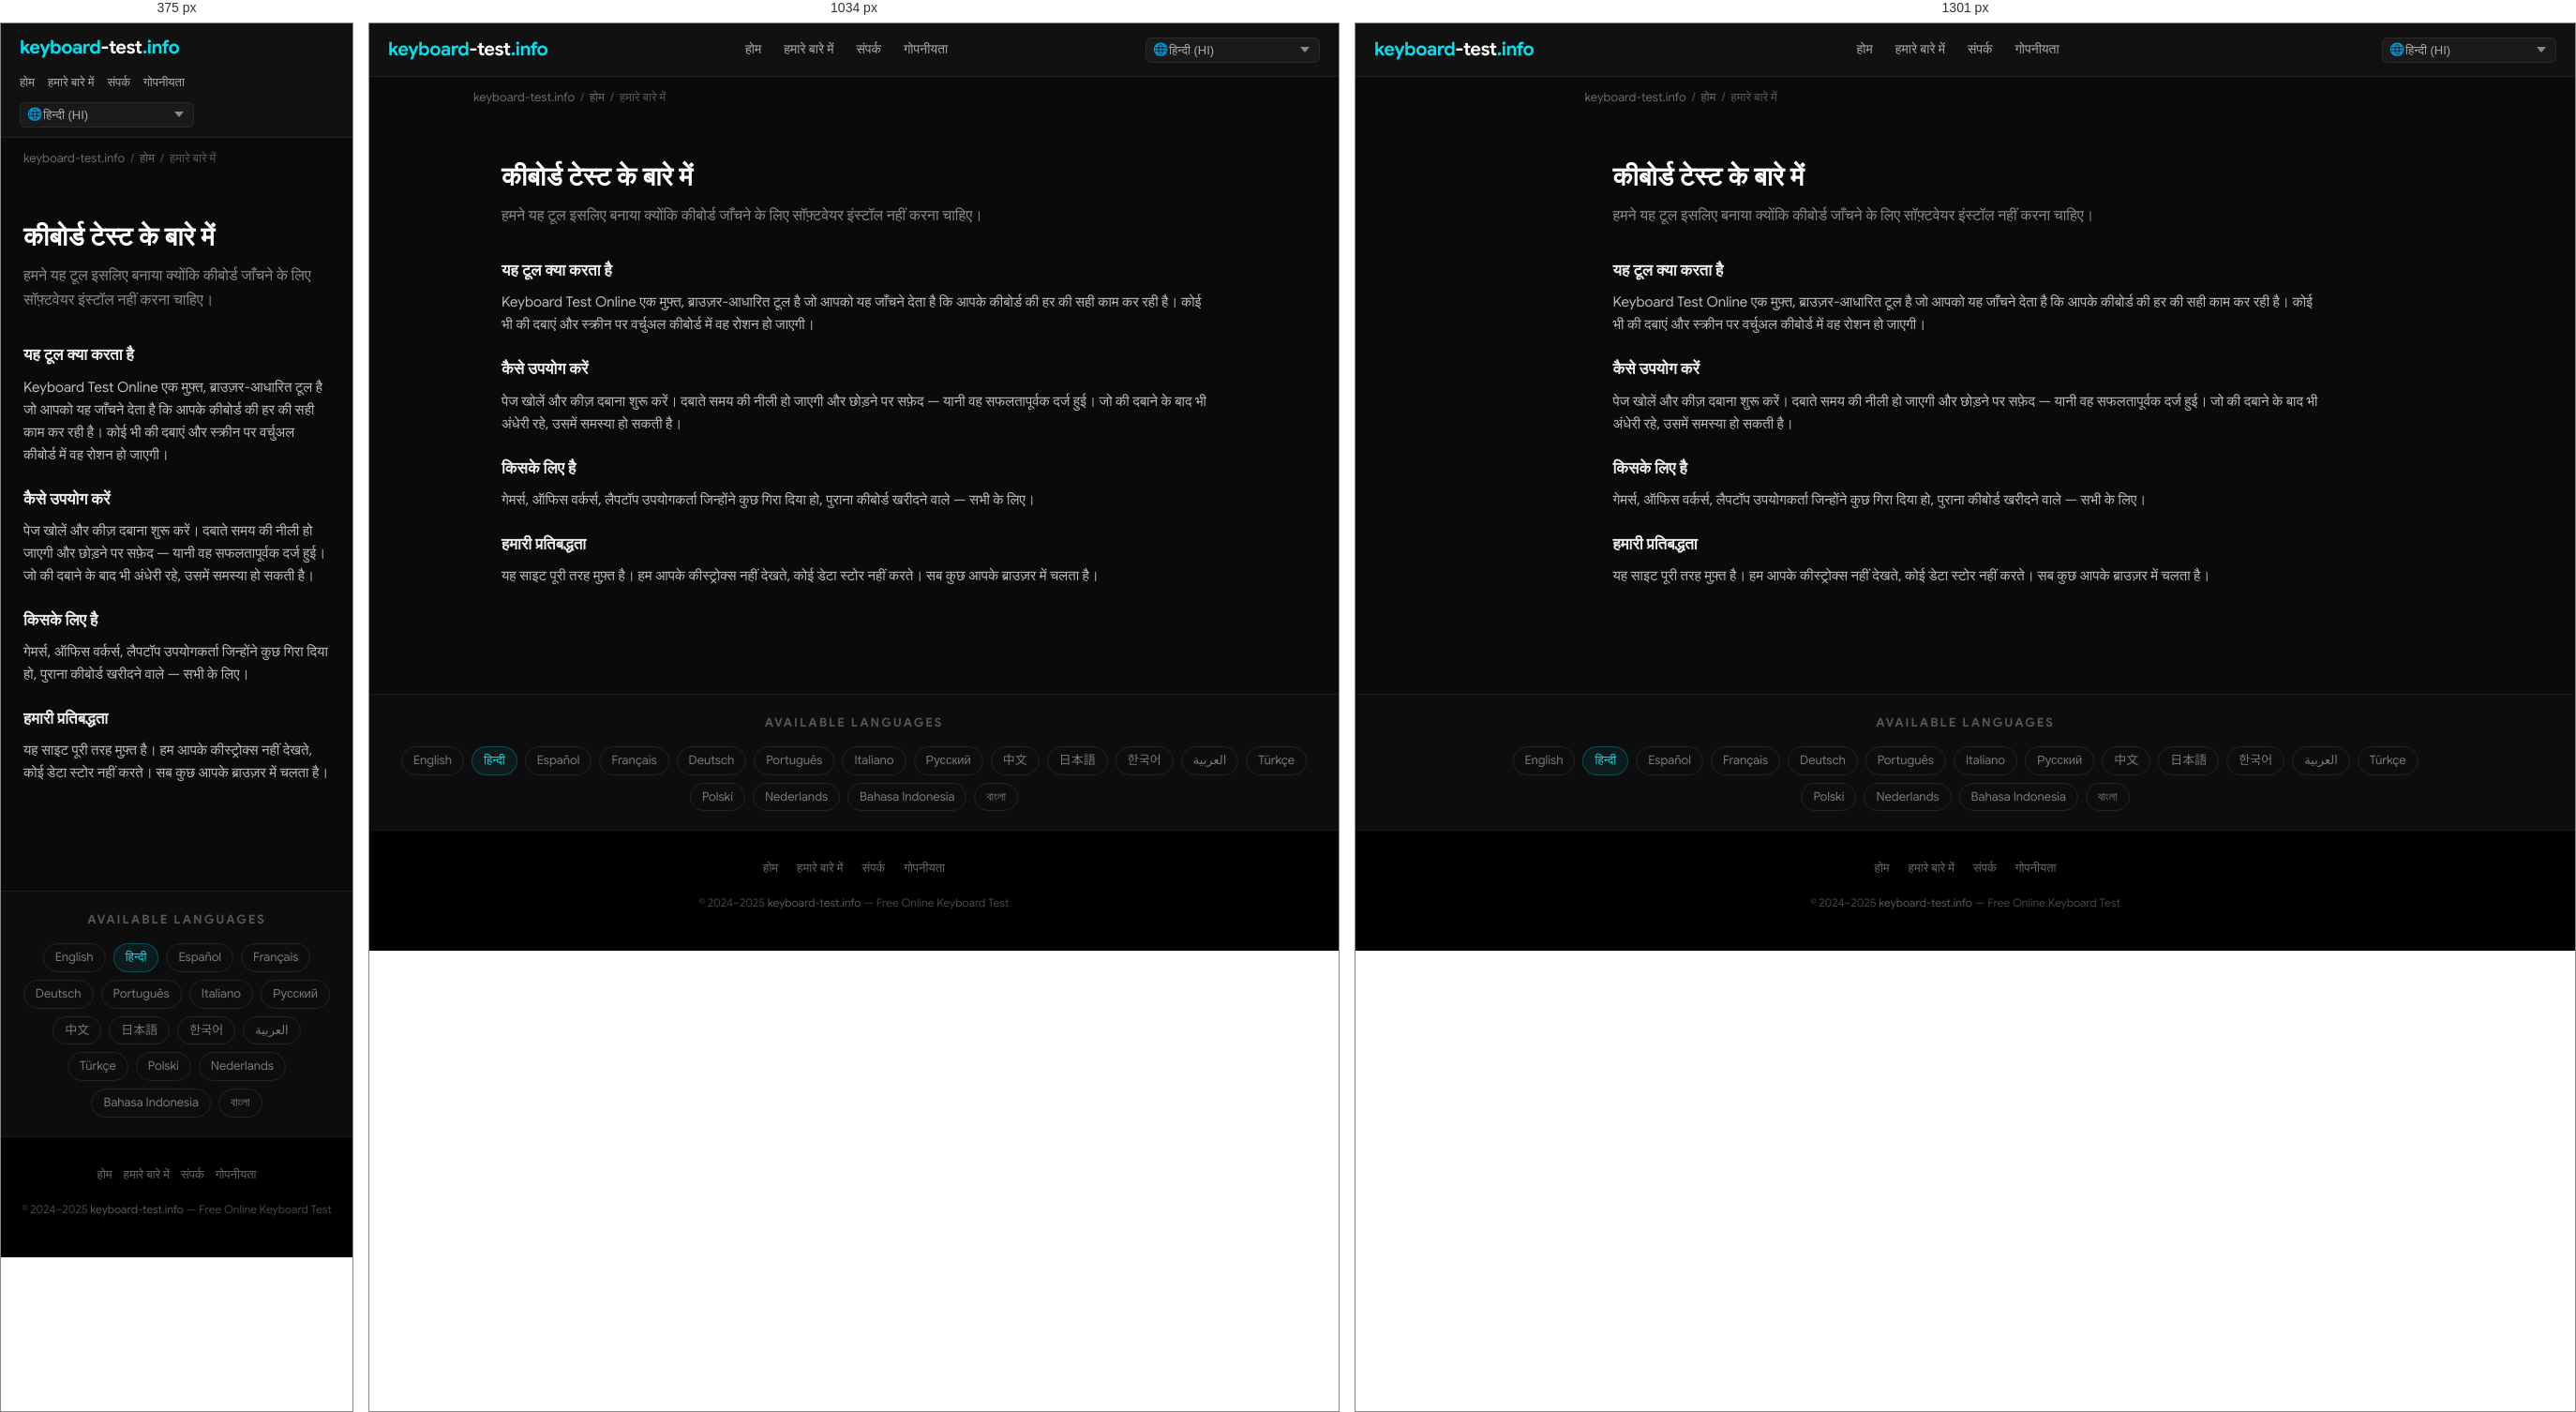
Rendered at 375 px, 1034 px and 1301 px, left to right.

<!-- file: index.html -->
<!DOCTYPE html>
<html lang="hi" dir="ltr">
<head>
  <meta charset="UTF-8">
  <meta name="viewport" content="width=device-width, initial-scale=1.0">
  <title>कीबोर्ड टेस्ट के बारे में — keyboard-test.info</title>
  <meta name="description" content="हमने यह टूल इसलिए बनाया क्योंकि कीबोर्ड जाँचने के लिए सॉफ़्टवेयर इंस्टॉल नहीं करना चाहिए।">
  <meta name="keywords" content="keyboard test, test keyboard, keyboard test online, online keyboard tester, keyboard checker, key test, keyboard testing tool, test my keyboard">
  <meta name="robots" content="index, follow, max-snippet:-1, max-image-preview:large">
  <meta name="author" content="keyboard-test.info">
  <link rel="canonical" href="https://keyboard-test.info/hi/about/">
  <link rel="alternate" hreflang="en" href="https://keyboard-test.info/en/">
    <link rel="alternate" hreflang="hi" href="https://keyboard-test.info/hi/">
    <link rel="alternate" hreflang="es" href="https://keyboard-test.info/es/">
    <link rel="alternate" hreflang="fr" href="https://keyboard-test.info/fr/">
    <link rel="alternate" hreflang="de" href="https://keyboard-test.info/de/">
    <link rel="alternate" hreflang="pt" href="https://keyboard-test.info/pt/">
    <link rel="alternate" hreflang="it" href="https://keyboard-test.info/it/">
    <link rel="alternate" hreflang="ru" href="https://keyboard-test.info/ru/">
    <link rel="alternate" hreflang="zh" href="https://keyboard-test.info/zh/">
    <link rel="alternate" hreflang="ja" href="https://keyboard-test.info/ja/">
    <link rel="alternate" hreflang="ko" href="https://keyboard-test.info/ko/">
    <link rel="alternate" hreflang="ar" href="https://keyboard-test.info/ar/">
    <link rel="alternate" hreflang="tr" href="https://keyboard-test.info/tr/">
    <link rel="alternate" hreflang="pl" href="https://keyboard-test.info/pl/">
    <link rel="alternate" hreflang="nl" href="https://keyboard-test.info/nl/">
    <link rel="alternate" hreflang="id" href="https://keyboard-test.info/id/">
    <link rel="alternate" hreflang="bn" href="https://keyboard-test.info/bn/">
    <link rel="alternate" hreflang="x-default" href="https://keyboard-test.info/en/">
  <!-- Open Graph -->
  <meta property="og:type" content="website">
  <meta property="og:title" content="कीबोर्ड टेस्ट के बारे में — keyboard-test.info">
  <meta property="og:description" content="हमने यह टूल इसलिए बनाया क्योंकि कीबोर्ड जाँचने के लिए सॉफ़्टवेयर इंस्टॉल नहीं करना चाहिए।">
  <meta property="og:url" content="https://keyboard-test.info/hi/about/">
  <meta property="og:site_name" content="keyboard-test.info">
  <meta property="og:locale" content="hi">
  <!-- Twitter Card -->
  <meta name="twitter:card" content="summary_large_image">
  <meta name="twitter:title" content="कीबोर्ड टेस्ट के बारे में — keyboard-test.info">
  <meta name="twitter:description" content="हमने यह टूल इसलिए बनाया क्योंकि कीबोर्ड जाँचने के लिए सॉफ़्टवेयर इंस्टॉल नहीं करना चाहिए।">
  <!-- Google Sans local font preload -->
  <link rel="preload" href="/fonts/google-sans-latin-400-normal.woff2" as="font" type="font/woff2" crossorigin>
  <link rel="preload" href="/fonts/google-sans-latin-700-normal.woff2" as="font" type="font/woff2" crossorigin>
  <!-- Favicon & Icons -->
  <link rel="icon" type="image/x-icon" href="/images/fav.ico">
  <link rel="shortcut icon" href="/images/fav.ico">
  <link rel="apple-touch-icon" href="/images/apple-touch-icon.png">
  <meta name="theme-color" content="#0a0a0a">
  <!-- Open Graph Image -->
  <meta property="og:image" content="https://keyboard-test.info/images/og-image.jpg">
  <meta property="og:image:width" content="1200">
  <meta property="og:image:height" content="630">
  <meta name="twitter:image" content="https://keyboard-test.info/images/og-image.jpg">
  <!-- Stylesheet -->
  <link rel="stylesheet" href="/css/style.css">
  <!-- Schema.org -->
  <script type="application/ld+json">
  {
    "@context": "https://schema.org",
    "@type": "WebApplication",
    "name": "Keyboard Test Online",
    "url": "https://keyboard-test.info",
    "description": "Free online keyboard testing tool. Press any key to check if it works correctly.",
    "applicationCategory": "UtilityApplication",
    "operatingSystem": "Any",
    "offers": { "@type": "Offer", "price": "0", "priceCurrency": "USD" },
    "author": { "@type": "Organization", "name": "keyboard-test.info", "url": "https://keyboard-test.info" },
    "inLanguage": "hi"
  }
  </script>
  <script type="application/ld+json">
  {"@context":"https://schema.org","@type":"AboutPage","name":"कीबोर्ड टेस्ट के बारे में","url":"https://keyboard-test.info/hi/about/","description":"हमने यह टूल इसलिए बनाया क्योंकि कीबोर्ड जाँचने के लिए सॉफ़्टवेयर इंस्टॉल नहीं करना चाहिए।"}
  </script>
</head>
<body>

<nav class="site-nav" role="navigation" aria-label="Main navigation">
  <div class="nav-inner">
    <a href="/hi/" class="logo">keyboard<span>-test</span>.info</a>
    <ul class="nav-links">
      <li><a href="/hi/">होम</a></li>
      <li><a href="/hi/about/">हमारे बारे में</a></li>
      <li><a href="/hi/contact/">संपर्क</a></li>
      <li><a href="/hi/privacy/">गोपनीयता</a></li>
    </ul>
    <div class="nav-lang">
      <span class="lang-globe">🌐</span>
      <select class="lang-select has-globe" aria-label="Select language" onchange="window.location.href=this.value">
        <option value="/en/">English (EN)</option><option value="/hi/" selected>हिन्दी (HI)</option><option value="/es/">Español (ES)</option><option value="/fr/">Français (FR)</option><option value="/de/">Deutsch (DE)</option><option value="/pt/">Português (PT)</option><option value="/it/">Italiano (IT)</option><option value="/ru/">Русский (RU)</option><option value="/zh/">中文 (ZH)</option><option value="/ja/">日本語 (JA)</option><option value="/ko/">한국어 (KO)</option><option value="/ar/">العربية (AR)</option><option value="/tr/">Türkçe (TR)</option><option value="/pl/">Polski (PL)</option><option value="/nl/">Nederlands (NL)</option><option value="/id/">Bahasa Indonesia (ID)</option><option value="/bn/">বাংলা (BN)</option>
      </select>
    </div>
  </div>
</nav>
<main>
  <div class="breadcrumb"><a href="/">keyboard-test.info</a><span>/</span><a href="/hi/">होम</a><span>/</span>हमारे बारे में</div>
  <div class="page-wrap">
    <h1>कीबोर्ड टेस्ट के बारे में</h1>
    <p class="page-lead">हमने यह टूल इसलिए बनाया क्योंकि कीबोर्ड जाँचने के लिए सॉफ़्टवेयर इंस्टॉल नहीं करना चाहिए।</p>
    <h3>यह टूल क्या करता है</h3><p>Keyboard Test Online एक मुफ़्त, ब्राउज़र-आधारित टूल है जो आपको यह जाँचने देता है कि आपके कीबोर्ड की हर की सही काम कर रही है। कोई भी की दबाएं और स्क्रीन पर वर्चुअल कीबोर्ड में वह रोशन हो जाएगी।</p>
<h3>कैसे उपयोग करें</h3><p>पेज खोलें और कीज़ दबाना शुरू करें। दबाते समय की नीली हो जाएगी और छोड़ने पर सफ़ेद — यानी वह सफलतापूर्वक दर्ज हुई। जो की दबाने के बाद भी अंधेरी रहे, उसमें समस्या हो सकती है।</p>
<h3>किसके लिए है</h3><p>गेमर्स, ऑफिस वर्कर्स, लैपटॉप उपयोगकर्ता जिन्होंने कुछ गिरा दिया हो, पुराना कीबोर्ड खरीदने वाले — सभी के लिए।</p>
<h3>हमारी प्रतिबद्धता</h3><p>यह साइट पूरी तरह मुफ़्त है। हम आपके कीस्ट्रोक्स नहीं देखते, कोई डेटा स्टोर नहीं करते। सब कुछ आपके ब्राउज़र में चलता है।</p>

  </div>
</main>

<section class="lang-switcher" aria-label="Language selector">
  <h3>Available Languages</h3>
  <div class="lang-grid"><a href="/en/">English</a><a href="/hi/" class="active">हिन्दी</a><a href="/es/">Español</a><a href="/fr/">Français</a><a href="/de/">Deutsch</a><a href="/pt/">Português</a><a href="/it/">Italiano</a><a href="/ru/">Русский</a><a href="/zh/">中文</a><a href="/ja/">日本語</a><a href="/ko/">한국어</a><a href="/ar/">العربية</a><a href="/tr/">Türkçe</a><a href="/pl/">Polski</a><a href="/nl/">Nederlands</a><a href="/id/">Bahasa Indonesia</a><a href="/bn/">বাংলা</a></div>
</section>

<footer class="site-footer" role="contentinfo">
  <div class="footer-links">
    <a href="/hi/">होम</a>
    <a href="/hi/about/">हमारे बारे में</a>
    <a href="/hi/contact/">संपर्क</a>
    <a href="/hi/privacy/">गोपनीयता</a>
  </div>
  <p class="footer-copy">&copy; 2024–2025 <a href="https://keyboard-test.info">keyboard-test.info</a> — Free Online Keyboard Test</p>
</footer>
</body>
</html>

/* @media block from style.css */
@media (max-width: 1300px) { .keyboard-wrap { overflow-x: scroll; } }

/* @media block from style.css */
@media (max-width: 768px) {
  .hero-top h1 { font-size: 20px; }
  .site-nav .nav-inner { flex-wrap: wrap; height: auto; padding: 10px 0; gap: 8px; }
  .nav-links  { gap: 14px; }
  .nav-links a { font-size: 13px; }
  .content-section { padding: 28px 16px; }
  .feature-grid { grid-template-columns: 1fr; }
  .footer-links { gap: 12px; }
}